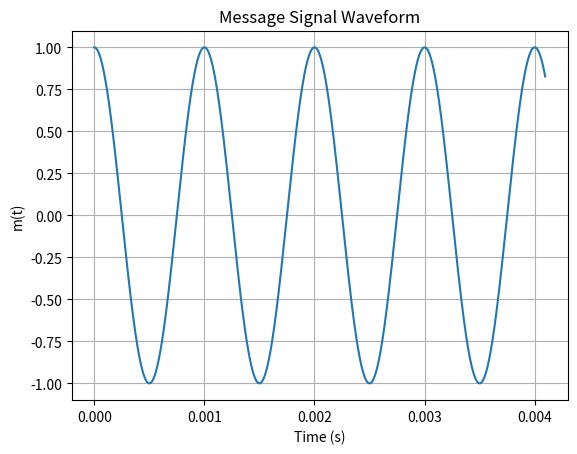

The script that saved this image:
import numpy as np
import matplotlib.pyplot as plt
'''
    Ac = 1
    Am = 1
    kv = 75
    fm = 10e3
    fc = 10e3

'''
# Sampling parameters
n:int = 4096
fs:float = 1e6
Ts:float = 1/fs
t = np.arange(0,n*Ts,Ts)

# Message signal parameters
Ac = 1
m = Ac*np.cos(2*np.pi*1e3*t)

# Message signal plot
fig, ax = plt.subplots()
ax.plot(t,m)
ax.set(
    xlabel="Time (s)",
    ylabel="m(t)",
    title="Message Signal Waveform"
)
ax.grid()
plt.show()